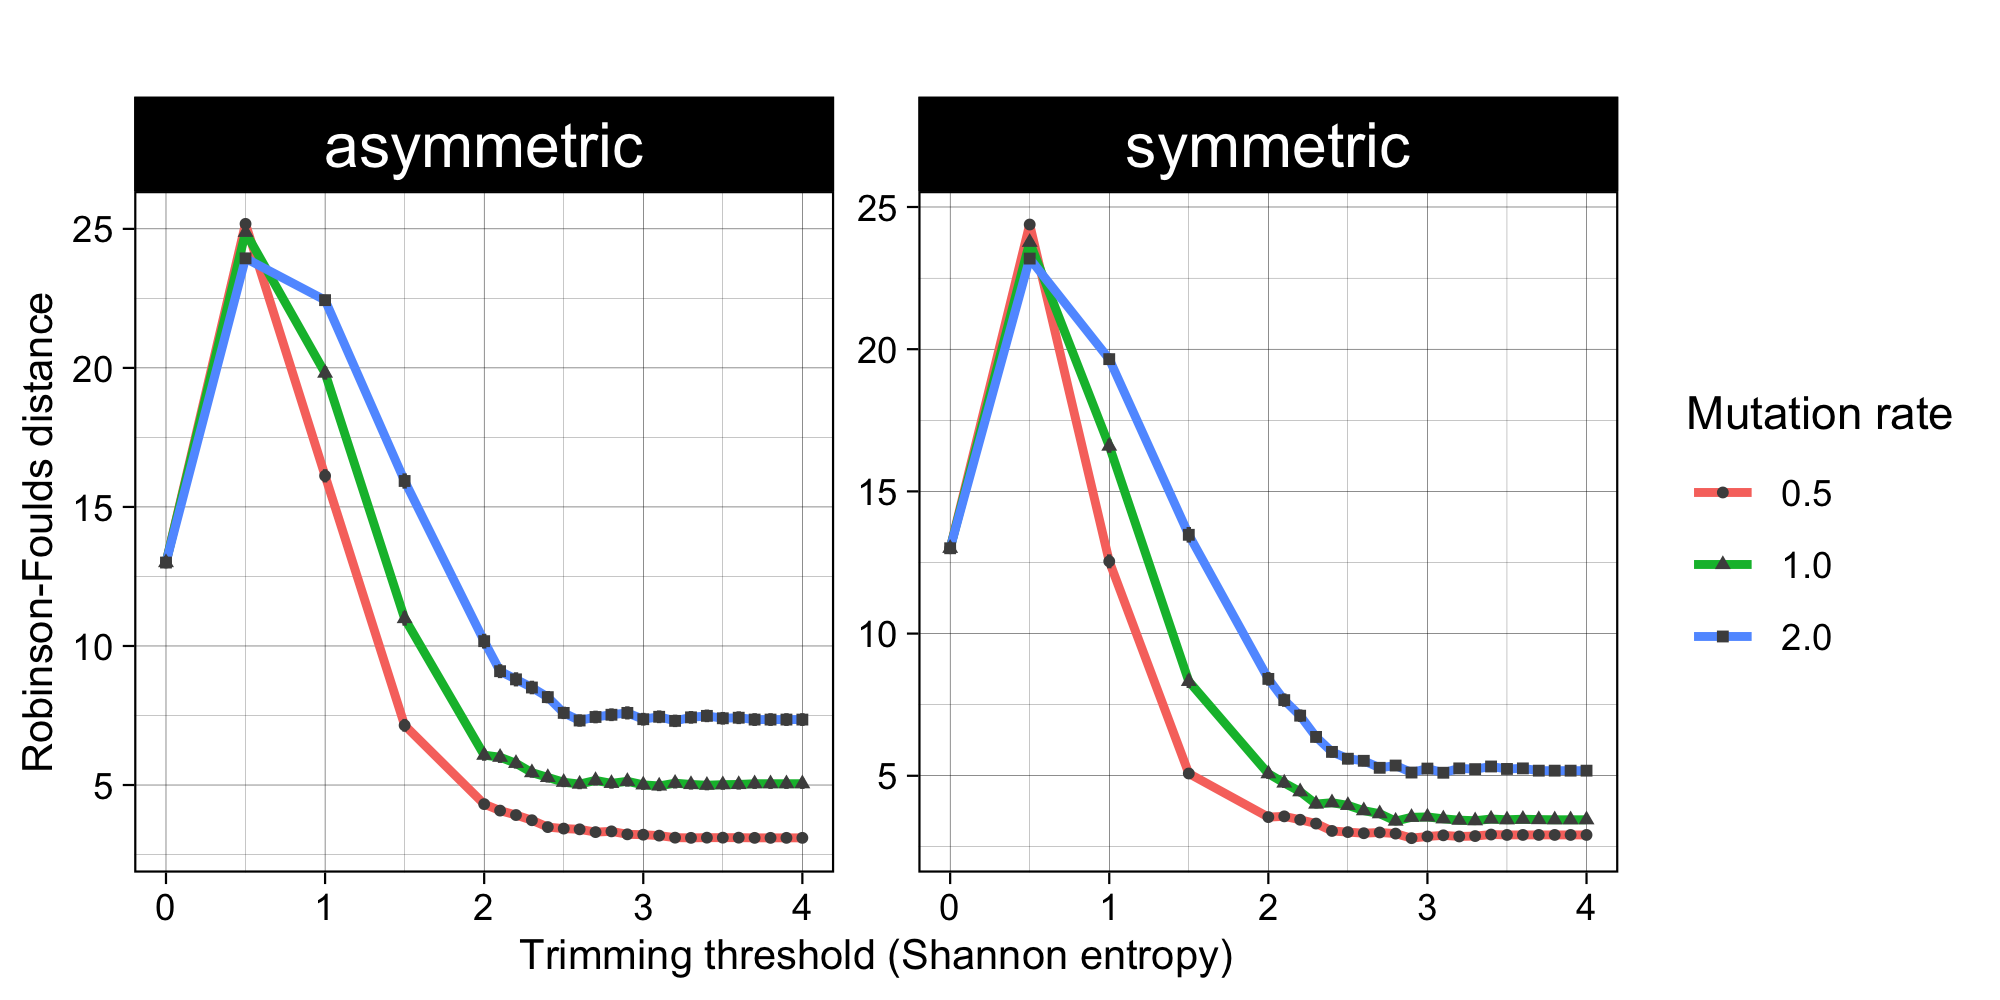

Data behind this chart, as committed beside it:
msa_group	trim_thr	tree	mutation_rate	mean	mean_se
asymmetric_0.5	0	asymmetric	0.5	13	0
asymmetric_0.5	0.5	asymmetric	0.5	25.18	0.06663
asymmetric_0.5	1	asymmetric	0.5	16.12	0.2384
asymmetric_0.5	1.5	asymmetric	0.5	7.147	0.2303
asymmetric_0.5	2	asymmetric	0.5	4.313	0.1728
asymmetric_0.5	2.1	asymmetric	0.5	4.08	0.1635
asymmetric_0.5	2.2	asymmetric	0.5	3.92	0.1632
asymmetric_0.5	2.3	asymmetric	0.5	3.733	0.1567
asymmetric_0.5	2.4	asymmetric	0.5	3.487	0.1519
asymmetric_0.5	2.5	asymmetric	0.5	3.433	0.1495
asymmetric_0.5	2.6	asymmetric	0.5	3.407	0.1532
asymmetric_0.5	2.7	asymmetric	0.5	3.307	0.1499
asymmetric_0.5	2.8	asymmetric	0.5	3.333	0.15
asymmetric_0.5	2.9	asymmetric	0.5	3.227	0.1489
asymmetric_0.5	3	asymmetric	0.5	3.213	0.1472
asymmetric_0.5	3.1	asymmetric	0.5	3.18	0.1467
asymmetric_0.5	3.2	asymmetric	0.5	3.107	0.1375
asymmetric_0.5	3.3	asymmetric	0.5	3.1	0.1359
asymmetric_0.5	3.4	asymmetric	0.5	3.107	0.1369
asymmetric_0.5	3.5	asymmetric	0.5	3.107	0.1369
asymmetric_0.5	3.6	asymmetric	0.5	3.107	0.1369
asymmetric_0.5	3.7	asymmetric	0.5	3.1	0.1372
asymmetric_0.5	3.8	asymmetric	0.5	3.1	0.1372
asymmetric_0.5	3.9	asymmetric	0.5	3.1	0.1372
asymmetric_0.5	4	asymmetric	0.5	3.1	0.1372
asymmetric_1.0	0	asymmetric	1.0	13	0
asymmetric_1.0	0.5	asymmetric	1.0	24.88	0.07071
asymmetric_1.0	1	asymmetric	1.0	19.81	0.2355
asymmetric_1.0	1.5	asymmetric	1.0	10.99	0.2552
asymmetric_1.0	2	asymmetric	1.0	6.073	0.2004
asymmetric_1.0	2.1	asymmetric	1.0	6	0.2056
asymmetric_1.0	2.2	asymmetric	1.0	5.78	0.1907
asymmetric_1.0	2.3	asymmetric	1.0	5.447	0.1843
asymmetric_1.0	2.4	asymmetric	1.0	5.273	0.1864
asymmetric_1.0	2.5	asymmetric	1.0	5.1	0.1765
asymmetric_1.0	2.6	asymmetric	1.0	5.033	0.1844
asymmetric_1.0	2.7	asymmetric	1.0	5.167	0.1857
asymmetric_1.0	2.8	asymmetric	1.0	5.06	0.192
asymmetric_1.0	2.9	asymmetric	1.0	5.133	0.1935
asymmetric_1.0	3	asymmetric	1.0	5.007	0.1805
asymmetric_1.0	3.1	asymmetric	1.0	4.967	0.1866
asymmetric_1.0	3.2	asymmetric	1.0	5.067	0.1929
asymmetric_1.0	3.3	asymmetric	1.0	5.02	0.1849
asymmetric_1.0	3.4	asymmetric	1.0	4.993	0.1835
asymmetric_1.0	3.5	asymmetric	1.0	5.013	0.1847
asymmetric_1.0	3.6	asymmetric	1.0	5.02	0.1849
asymmetric_1.0	3.7	asymmetric	1.0	5.047	0.1868
asymmetric_1.0	3.8	asymmetric	1.0	5.047	0.1868
asymmetric_1.0	3.9	asymmetric	1.0	5.047	0.1868
asymmetric_1.0	4	asymmetric	1.0	5.047	0.1868
asymmetric_2.0	0	asymmetric	2.0	13	0
asymmetric_2.0	0.5	asymmetric	2.0	23.94	0.07722
asymmetric_2.0	1	asymmetric	2.0	22.44	0.1916
asymmetric_2.0	1.5	asymmetric	2.0	15.93	0.2732
asymmetric_2.0	2	asymmetric	2.0	10.17	0.2646
asymmetric_2.0	2.1	asymmetric	2.0	9.093	0.2495
asymmetric_2.0	2.2	asymmetric	2.0	8.8	0.2548
asymmetric_2.0	2.3	asymmetric	2.0	8.507	0.2438
asymmetric_2.0	2.4	asymmetric	2.0	8.16	0.2205
asymmetric_2.0	2.5	asymmetric	2.0	7.593	0.2229
... 90 more rows
